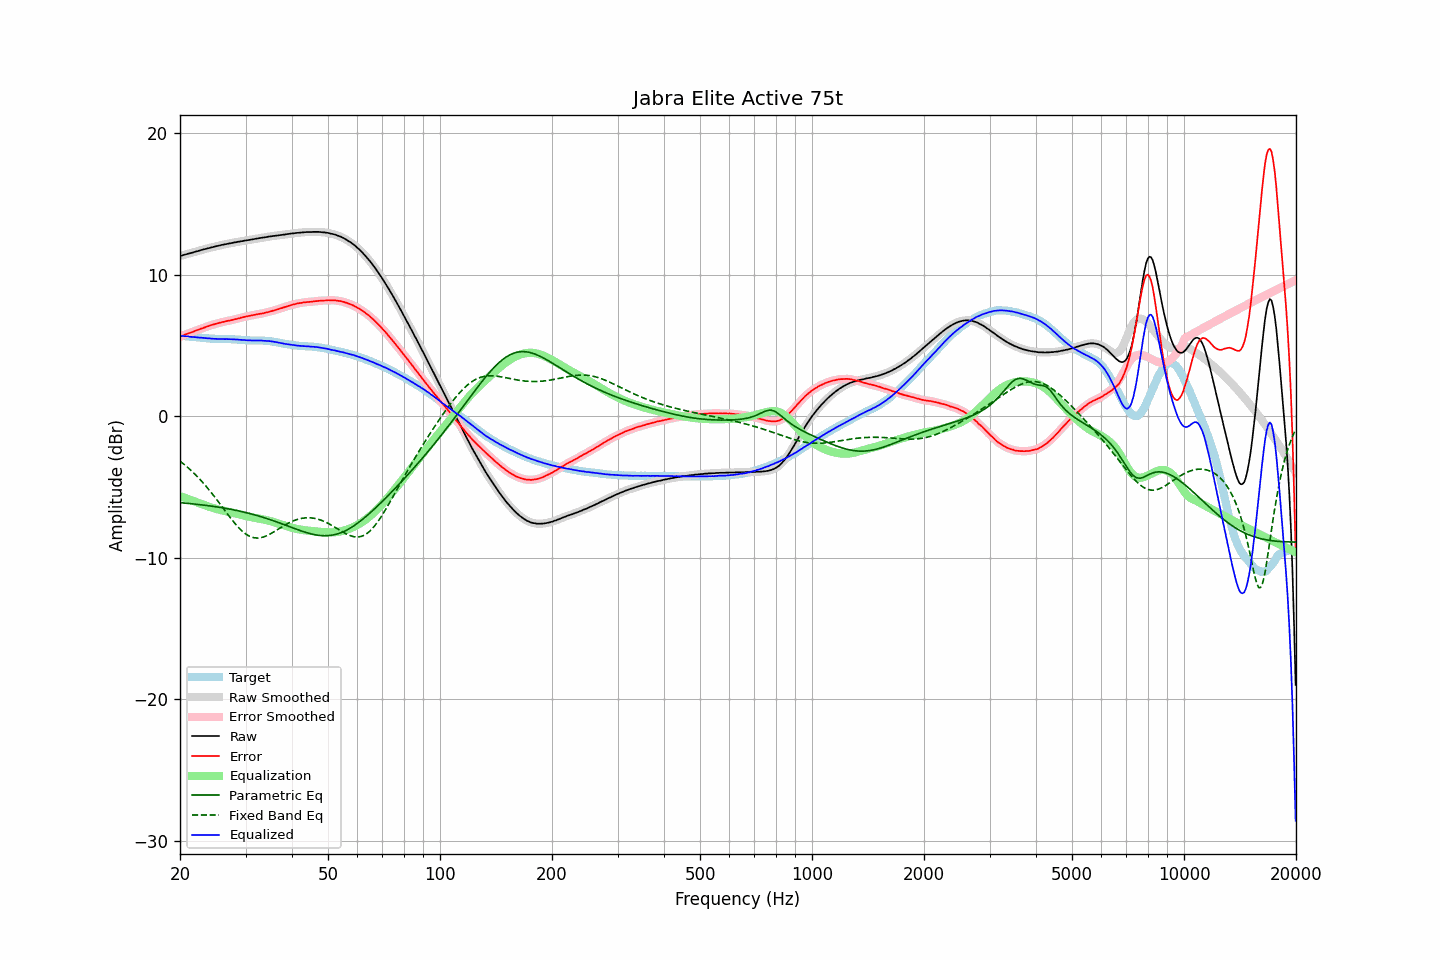

Values plotted in this chart, from the file beside it:
frequency, raw, error, smoothed, error_smoothed, equalization, parametric_eq, fixed_band_eq, equalized_raw, equalized_smoothed, target
20.00, 11.33, 5.63, 11.32, 5.63, -5.63, -6.11, -3.17, 5.69, 5.69, 5.69
20.20, 11.36, 5.67, 11.36, 5.68, -5.68, -6.12, -3.26, 5.68, 5.68, 5.68
20.40, 11.40, 5.72, 11.39, 5.72, -5.72, -6.13, -3.35, 5.68, 5.67, 5.67
20.61, 11.43, 5.76, 11.43, 5.77, -5.76, -6.14, -3.44, 5.66, 5.67, 5.66
20.81, 11.46, 5.81, 11.46, 5.81, -5.81, -6.15, -3.54, 5.65, 5.66, 5.65
21.02, 11.50, 5.86, 11.49, 5.85, -5.85, -6.16, -3.64, 5.65, 5.64, 5.64
21.23, 11.52, 5.89, 11.52, 5.89, -5.89, -6.17, -3.74, 5.63, 5.63, 5.63
21.44, 11.55, 5.93, 11.55, 5.93, -5.93, -6.18, -3.84, 5.61, 5.62, 5.62
21.66, 11.58, 5.97, 11.58, 5.97, -5.98, -6.19, -3.95, 5.60, 5.60, 5.61
21.87, 11.62, 6.02, 11.61, 6.02, -6.02, -6.20, -4.06, 5.60, 5.60, 5.60
22.09, 11.65, 6.06, 11.65, 6.06, -6.06, -6.21, -4.17, 5.59, 5.59, 5.59
22.31, 11.68, 6.10, 11.68, 6.11, -6.10, -6.23, -4.29, 5.58, 5.58, 5.57
22.54, 11.71, 6.14, 11.71, 6.15, -6.14, -6.24, -4.41, 5.56, 5.57, 5.56
22.76, 11.75, 6.19, 11.74, 6.19, -6.19, -6.25, -4.53, 5.56, 5.56, 5.55
22.99, 11.78, 6.23, 11.78, 6.23, -6.23, -6.27, -4.66, 5.55, 5.55, 5.55
23.22, 11.81, 6.27, 11.81, 6.27, -6.27, -6.28, -4.79, 5.54, 5.54, 5.54
23.45, 11.84, 6.31, 11.84, 6.31, -6.31, -6.29, -4.92, 5.53, 5.53, 5.53
23.69, 11.87, 6.35, 11.87, 6.35, -6.35, -6.31, -5.05, 5.52, 5.52, 5.52
23.92, 11.90, 6.39, 11.90, 6.39, -6.39, -6.32, -5.19, 5.51, 5.51, 5.51
24.16, 11.93, 6.43, 11.92, 6.43, -6.43, -6.34, -5.33, 5.50, 5.50, 5.49
24.40, 11.95, 6.46, 11.95, 6.46, -6.46, -6.36, -5.47, 5.49, 5.49, 5.48
24.65, 11.98, 6.50, 11.98, 6.50, -6.50, -6.37, -5.62, 5.48, 5.48, 5.48
24.89, 12.01, 6.53, 12.01, 6.53, -6.53, -6.39, -5.76, 5.48, 5.48, 5.48
25.14, 12.04, 6.56, 12.03, 6.56, -6.56, -6.41, -5.91, 5.47, 5.47, 5.48
25.39, 12.06, 6.59, 12.06, 6.59, -6.59, -6.42, -6.06, 5.47, 5.47, 5.47
25.65, 12.09, 6.62, 12.09, 6.62, -6.62, -6.44, -6.22, 5.47, 5.47, 5.46
25.91, 12.12, 6.65, 12.11, 6.65, -6.65, -6.46, -6.37, 5.47, 5.46, 5.46
26.16, 12.14, 6.68, 12.14, 6.68, -6.68, -6.48, -6.52, 5.46, 5.46, 5.46
26.43, 12.16, 6.70, 12.16, 6.70, -6.70, -6.50, -6.67, 5.46, 5.46, 5.46
26.69, 12.19, 6.73, 12.18, 6.73, -6.73, -6.52, -6.83, 5.46, 5.46, 5.46
26.96, 12.21, 6.75, 12.21, 6.75, -6.75, -6.54, -6.98, 5.46, 5.45, 5.45
27.23, 12.23, 6.77, 12.23, 6.77, -6.78, -6.56, -7.13, 5.45, 5.45, 5.45
27.50, 12.25, 6.80, 12.25, 6.80, -6.80, -6.58, -7.27, 5.45, 5.45, 5.45
27.77, 12.27, 6.82, 12.27, 6.82, -6.83, -6.60, -7.41, 5.44, 5.44, 5.45
28.05, 12.30, 6.86, 12.29, 6.85, -6.85, -6.63, -7.55, 5.44, 5.44, 5.43
28.33, 12.31, 6.88, 12.31, 6.88, -6.88, -6.65, -7.69, 5.42, 5.43, 5.43
28.62, 12.34, 6.92, 12.33, 6.91, -6.91, -6.68, -7.81, 5.43, 5.42, 5.42
28.90, 12.35, 6.93, 12.35, 6.94, -6.94, -6.70, -7.93, 5.41, 5.41, 5.42
29.19, 12.38, 6.97, 12.37, 6.97, -6.97, -6.73, -8.05, 5.41, 5.40, 5.40
29.48, 12.39, 7.00, 12.39, 7.00, -7.00, -6.75, -8.15, 5.39, 5.39, 5.39
29.78, 12.42, 7.03, 12.41, 7.03, -7.02, -6.78, -8.25, 5.39, 5.39, 5.39
30.08, 12.43, 7.05, 12.43, 7.05, -7.05, -6.81, -8.33, 5.38, 5.38, 5.37
30.38, 12.45, 7.08, 12.45, 7.08, -7.08, -6.83, -8.40, 5.37, 5.37, 5.37
30.68, 12.47, 7.10, 12.47, 7.10, -7.10, -6.86, -8.46, 5.37, 5.37, 5.37
30.99, 12.49, 7.12, 12.49, 7.12, -7.12, -6.89, -8.52, 5.36, 5.36, 5.36
31.30, 12.51, 7.15, 12.51, 7.15, -7.15, -6.92, -8.55, 5.36, 5.36, 5.36
31.61, 12.53, 7.17, 12.53, 7.17, -7.17, -6.95, -8.59, 5.36, 5.36, 5.36
31.93, 12.55, 7.18, 12.55, 7.19, -7.19, -6.98, -8.60, 5.36, 5.36, 5.36
32.24, 12.57, 7.21, 12.57, 7.21, -7.21, -7.02, -8.61, 5.36, 5.36, 5.36
32.57, 12.59, 7.23, 12.59, 7.23, -7.23, -7.05, -8.60, 5.36, 5.36, 5.35
32.89, 12.61, 7.25, 12.61, 7.25, -7.25, -7.08, -8.59, 5.36, 5.36, 5.36
33.22, 12.63, 7.27, 12.62, 7.27, -7.27, -7.12, -8.56, 5.35, 5.35, 5.35
33.55, 12.64, 7.29, 12.64, 7.29, -7.30, -7.15, -8.53, 5.34, 5.34, 5.35
33.89, 12.66, 7.32, 12.66, 7.32, -7.32, -7.19, -8.49, 5.34, 5.34, 5.33
34.23, 12.68, 7.35, 12.68, 7.35, -7.35, -7.23, -8.44, 5.33, 5.33, 5.33
34.57, 12.70, 7.37, 12.70, 7.38, -7.38, -7.26, -8.38, 5.32, 5.32, 5.32
34.92, 12.72, 7.41, 12.71, 7.41, -7.40, -7.30, -8.32, 5.31, 5.31, 5.31
35.27, 12.73, 7.43, 12.73, 7.44, -7.44, -7.34, -8.26, 5.29, 5.29, 5.29
35.62, 12.75, 7.47, 12.74, 7.47, -7.47, -7.38, -8.19, 5.28, 5.28, 5.28
35.97, 12.76, 7.50, 12.76, 7.50, -7.50, -7.42, -8.13, 5.26, 5.26, 5.26
... 635 more rows
